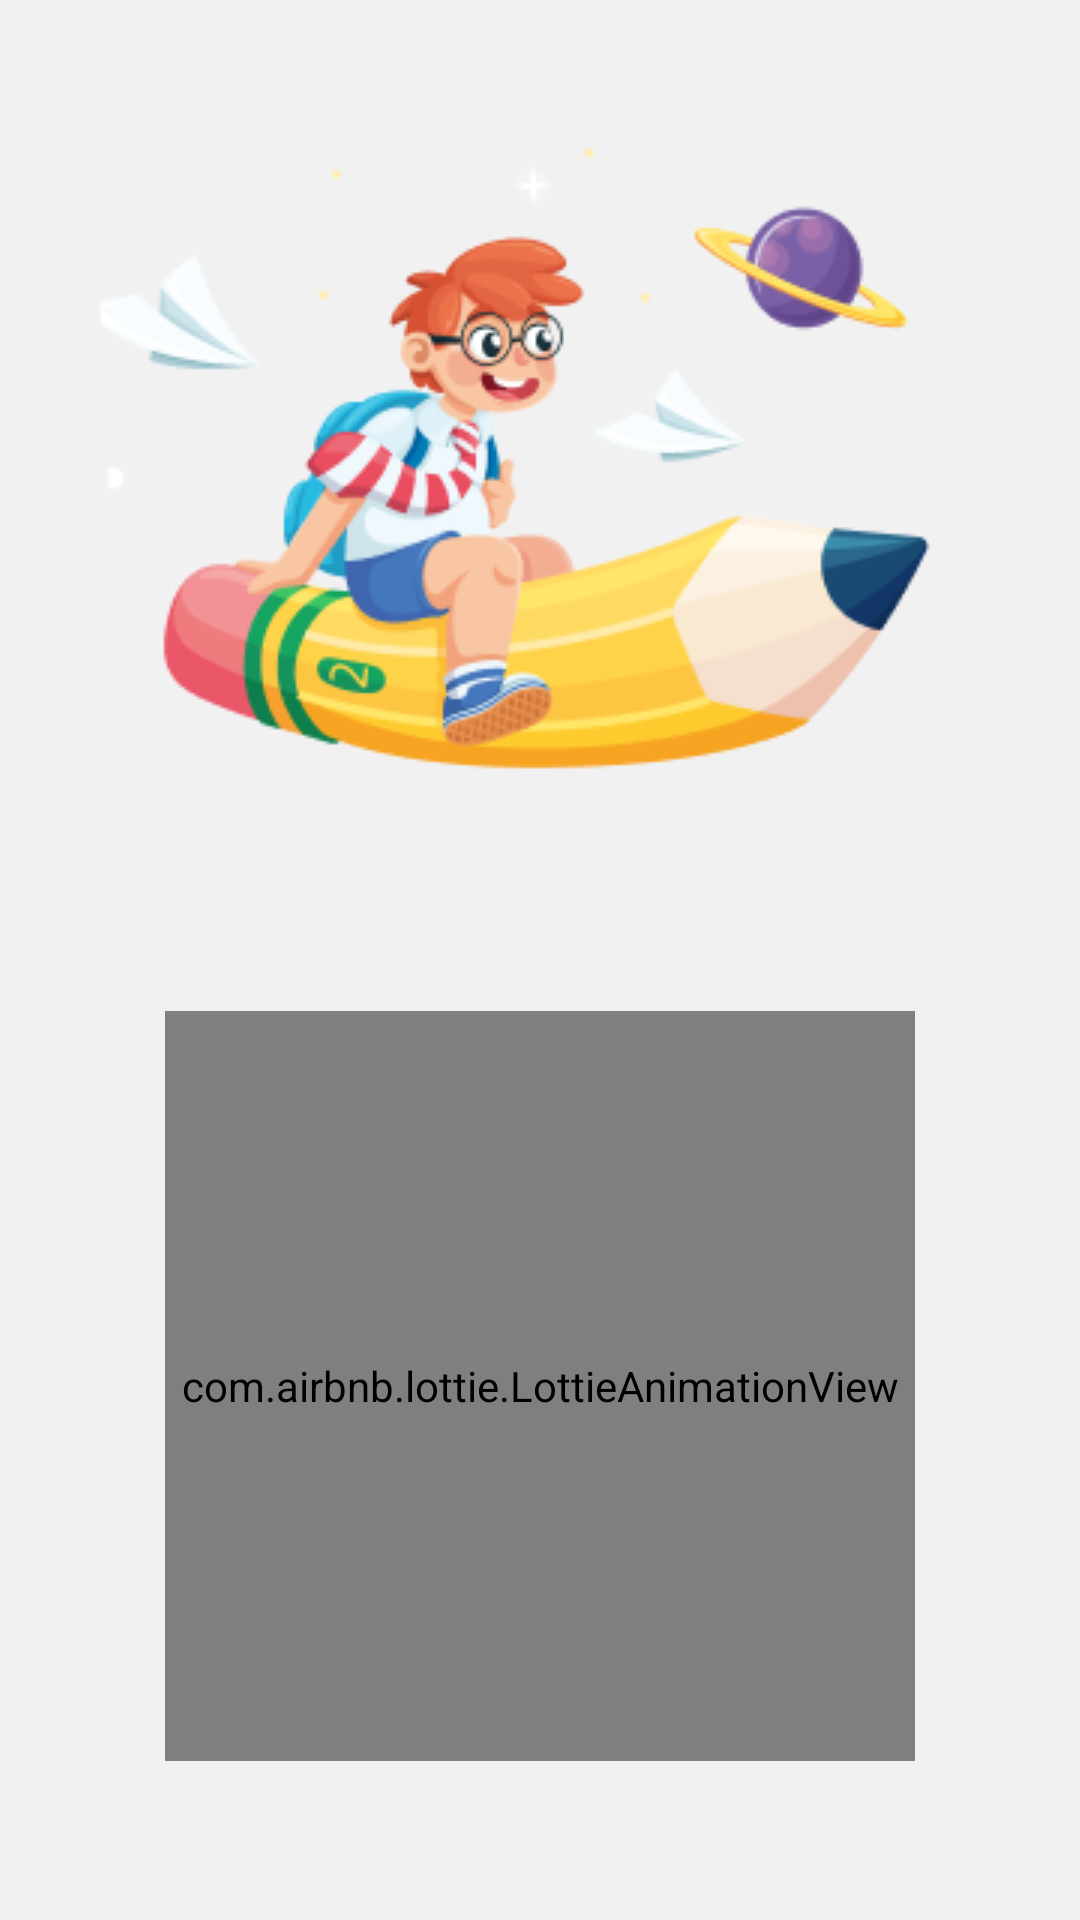

Write the Android layout XML for this screen, with the resource values it uses.
<!-- AndroidManifest.xml: application theme Theme.Harvard -->
<!-- res/layout/activity_splash.xml -->
<?xml version="1.0" encoding="utf-8"?>
<androidx.constraintlayout.widget.ConstraintLayout xmlns:android="http://schemas.android.com/apk/res/android"
    xmlns:app="http://schemas.android.com/apk/res-auto"
    xmlns:tools="http://schemas.android.com/tools"
    android:layout_width="match_parent"
    android:layout_height="match_parent"
    tools:context=".activity.SplashActivity"
    android:padding="10dp"
    android:background="@color/background">

    <ImageView
        android:id="@+id/logo"
        android:layout_width="wrap_content"
        android:layout_height="wrap_content"
        android:src="@drawable/maskgroup"
        app:layout_constraintEnd_toEndOf="parent"
        app:layout_constraintStart_toStartOf="parent"
        app:layout_constraintTop_toTopOf="parent" />

    <com.airbnb.lottie.LottieAnimationView
        android:id="@+id/lottie"
        app:lottie_autoPlay="true"
        app:lottie_rawRes="@raw/splash"
        android:layout_width="250dp"
        android:layout_height="250dp"
        app:layout_constraintBottom_toBottomOf="parent"
        app:layout_constraintEnd_toEndOf="parent"
        app:layout_constraintStart_toStartOf="parent"
        app:layout_constraintTop_toBottomOf="@+id/logo" />
</androidx.constraintlayout.widget.ConstraintLayout>
<!-- resources referenced by this layout -->
<resources>
  <color name="background">#F1F1F1</color>
  <!-- drawable maskgroup: png bitmap (drawable, 33274 bytes) -->
  <style name="Theme.Harvard" parent="Theme.MaterialComponents.DayNight.NoActionBar">
          
          <item name="colorPrimary">@color/purple_500</item>
          <item name="colorPrimaryVariant">@color/purple_700</item>
          <item name="colorOnPrimary">@color/white</item>
          
          <item name="colorSecondary">@color/teal_200</item>
          <item name="colorSecondaryVariant">@color/teal_700</item>
          <item name="colorOnSecondary">@color/black</item>
          
          <item name="android:statusBarColor">?attr/colorPrimaryVariant</item>
          
      </style>
  <color name="purple_500">#FF6200EE</color>
  <color name="purple_700">#FF3700B3</color>
  <color name="white">#FFFFFFFF</color>
  <color name="teal_200">#FF03DAC5</color>
  <color name="teal_700">#FF018786</color>
  <color name="black">#FF000000</color>
</resources>
